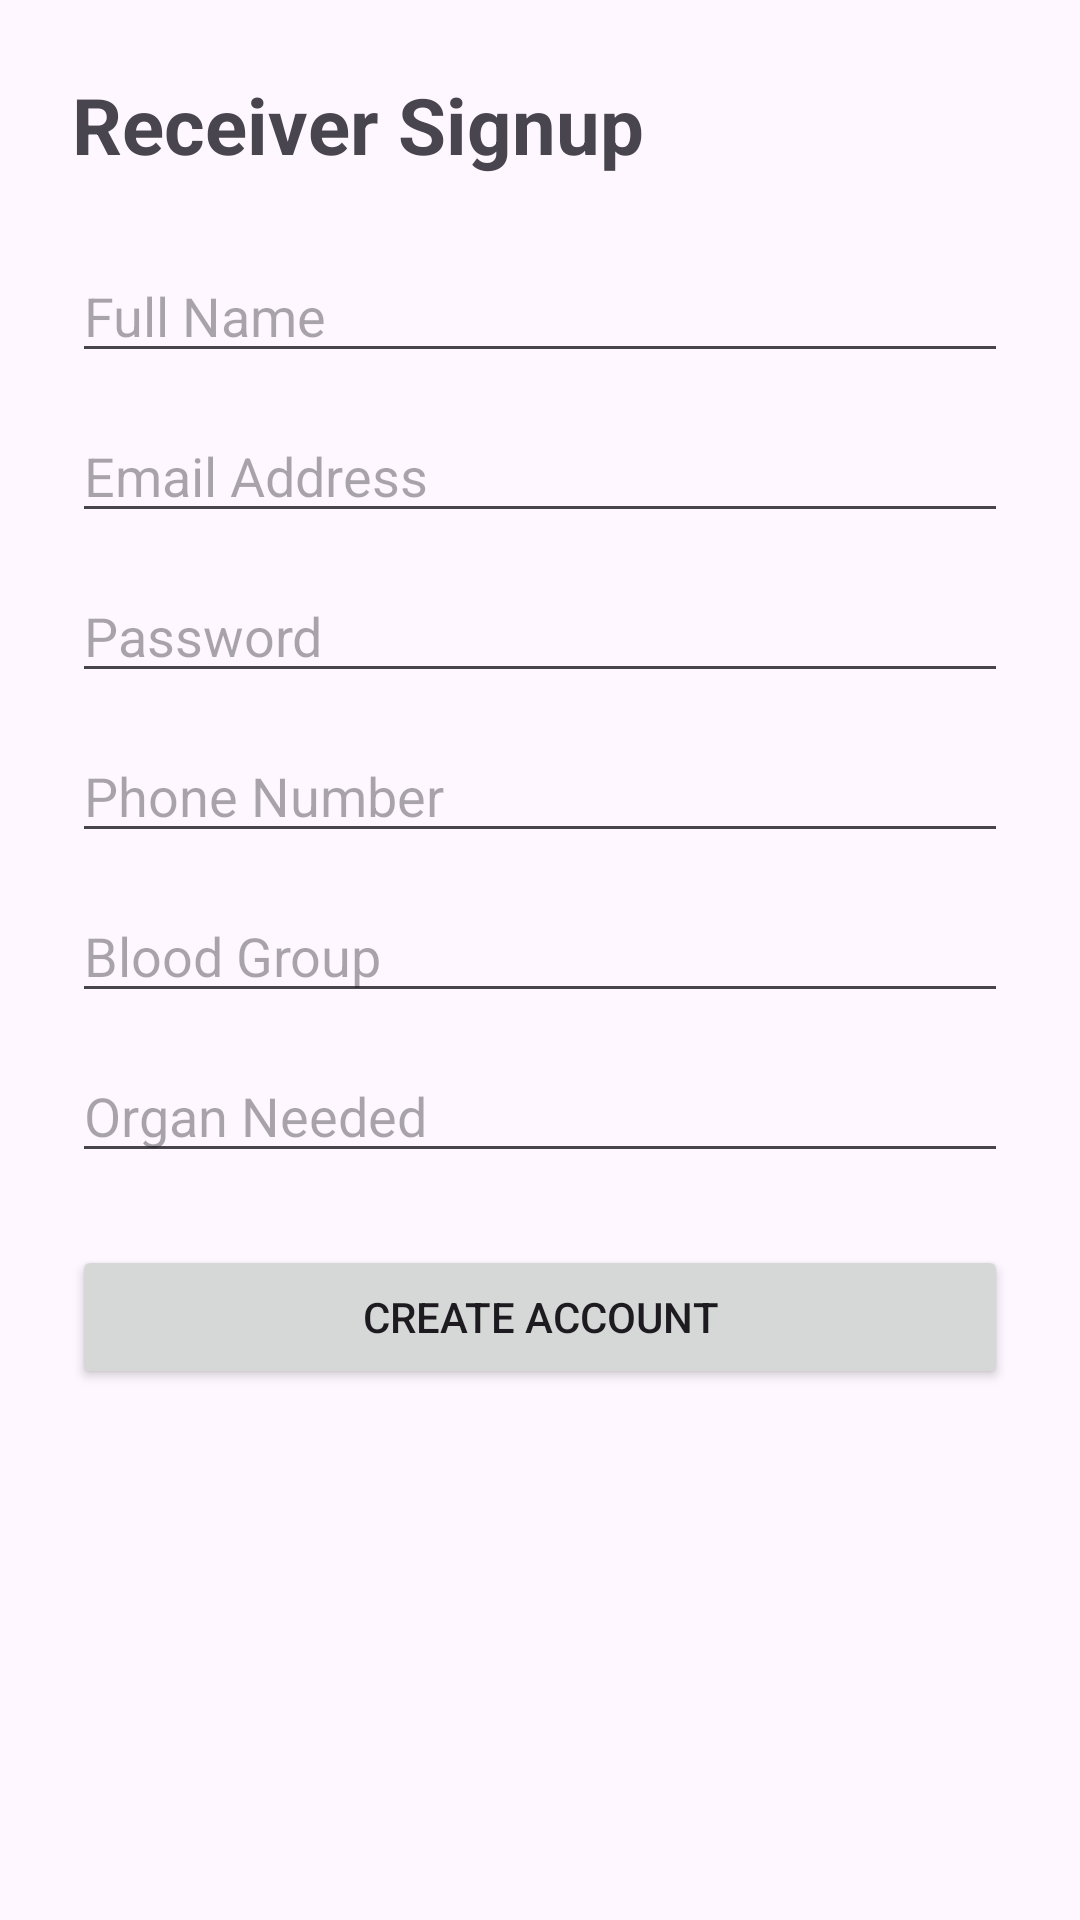

Produce the Android XML layout that renders to this screen, including the resource entries it uses.
<!-- AndroidManifest.xml: application theme Theme.OrganDonationApp -->
<!-- res/layout/activity_signup.xml -->
<?xml version="1.0" encoding="utf-8"?>
<ScrollView
    xmlns:android="http://schemas.android.com/apk/res/android"
    android:layout_width="match_parent"
    android:layout_height="match_parent">

    <LinearLayout
        android:orientation="vertical"
        android:padding="24dp"
        android:layout_width="match_parent"
        android:layout_height="wrap_content">

        <TextView
            android:text="Receiver Signup"
            android:textSize="26sp"
            android:textStyle="bold"
            android:layout_marginBottom="24dp"
            android:layout_width="wrap_content"
            android:layout_height="wrap_content"/>

        <EditText
            android:id="@+id/name"
            android:hint="Full Name"
            android:layout_width="match_parent"
            android:layout_height="wrap_content"/>

        <EditText
            android:id="@+id/email"
            android:hint="Email Address"
            android:inputType="textEmailAddress"
            android:layout_marginTop="12dp"
            android:layout_width="match_parent"
            android:layout_height="wrap_content"/>

        <EditText
            android:id="@+id/password"
            android:hint="Password"
            android:inputType="textPassword"
            android:layout_marginTop="12dp"
            android:layout_width="match_parent"
            android:layout_height="wrap_content"/>

        <EditText
            android:id="@+id/phone"
            android:hint="Phone Number"
            android:inputType="phone"
            android:layout_marginTop="12dp"
            android:layout_width="match_parent"
            android:layout_height="wrap_content"/>

        <EditText
            android:id="@+id/bloodGroup"
            android:hint="Blood Group"
            android:layout_marginTop="12dp"
            android:layout_width="match_parent"
            android:layout_height="wrap_content"/>

        <EditText
            android:id="@+id/organNeeded"
            android:hint="Organ Needed"
            android:layout_marginTop="12dp"
            android:layout_width="match_parent"
            android:layout_height="wrap_content"/>

        <Button
            android:id="@+id/signupBtn"
            android:text="Create Account"
            android:layout_marginTop="24dp"
            android:layout_width="match_parent"
            android:layout_height="wrap_content"/>

    </LinearLayout>

</ScrollView>
<!-- resources referenced by this layout -->
<resources>
  <style name="Theme.OrganDonationApp" parent="Base.Theme.OrganDonationApp" />
  <style name="Base.Theme.OrganDonationApp" parent="Theme.Material3.DayNight.NoActionBar">
          
          
      </style>
</resources>
